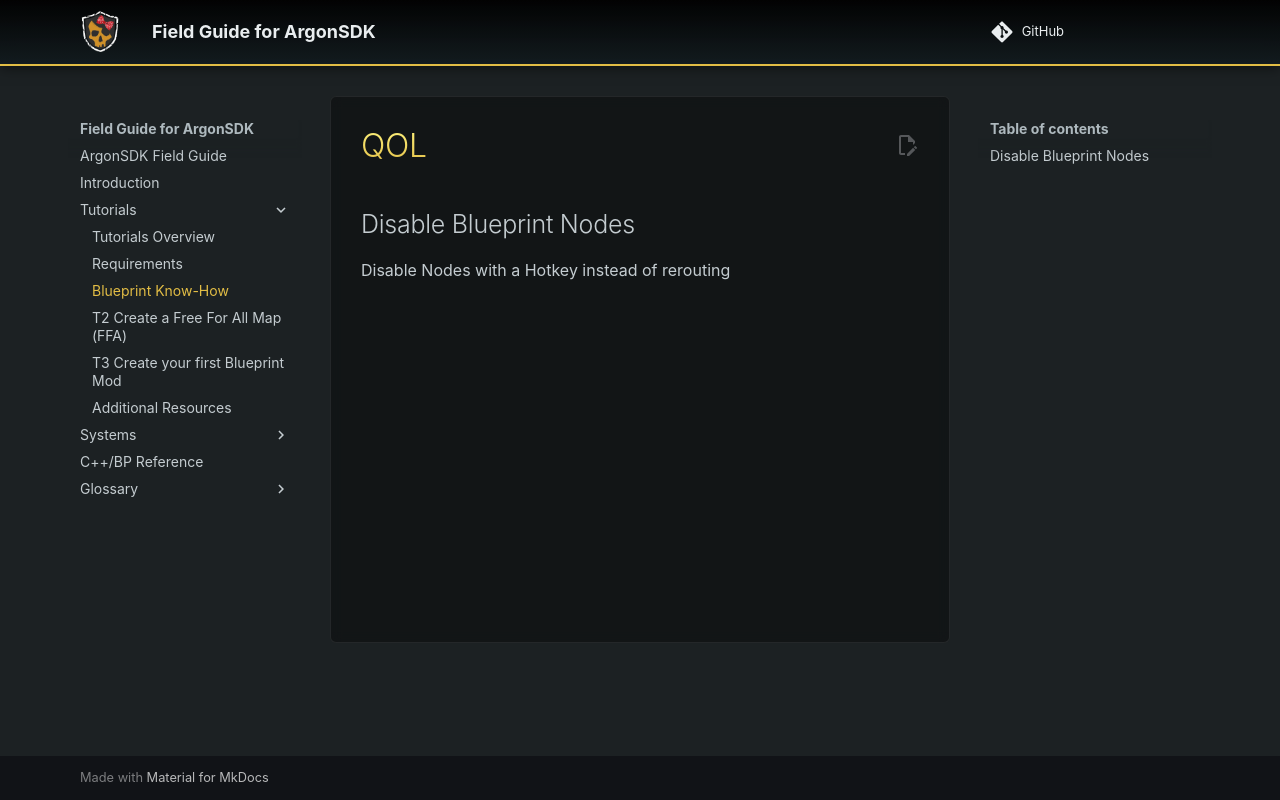

repository: Knutschbert/ArgonSDK-FieldGuide · page: Tutorials/Blueprint Know-How/index.html · generator: mkdocs

---
title: Blueprint Know-How
---

# QOL

## Disable Blueprint Nodes
Disable Nodes with a Hotkey instead of rerouting
<iframe width="560" height="315" src="https://www.youtube.com/embed/mP8HJkccCzw?si=R-lEIn1emhlcwv79" title="YouTube video player" frameborder="0" allow="accelerometer; autoplay; clipboard-write; encrypted-media; gyroscope; picture-in-picture; web-share" allowfullscreen></iframe>
